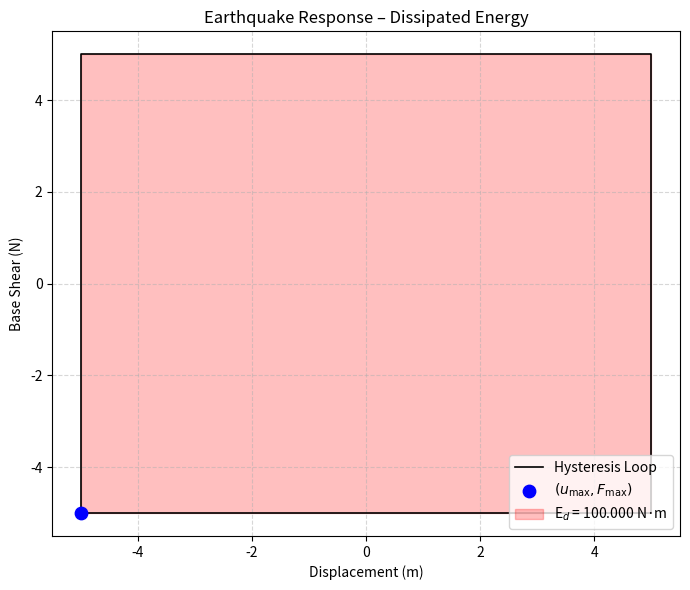
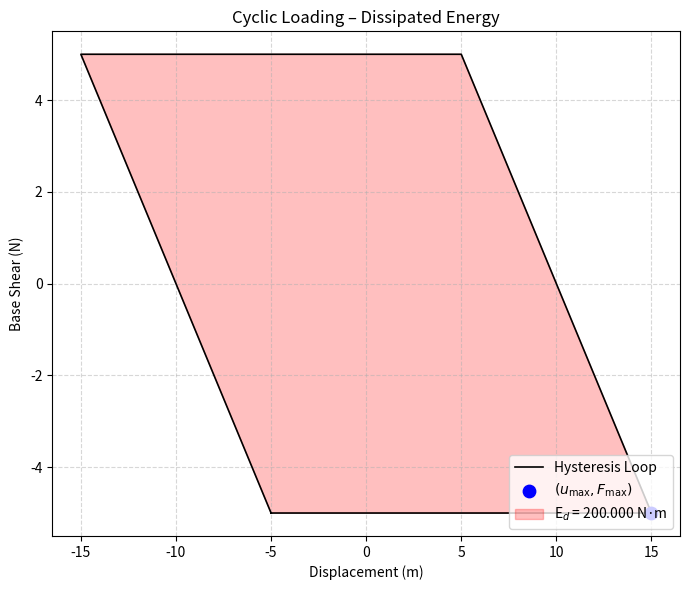

These figures' Python source, in order:
"""
Energy Dissipation Capacity Index (EDCI):
The Energy Dissipation Capacity Index is a quantitative measure used in structural
 engineering to evaluate how effectively a structural element (e.g., a beam, column,
 shear wall, or connection) can absorb and dissipate energy during seismic loading
 compared to its performance under controlled cyclic displacement loading.
It compares the actual energy absorbed during an earthquake with the maximum energy
 dissipation capacity that the component demonstrates in a laboratory‑style cyclic test.

Why This Index Is Important:
During an earthquake, structures undergo repeated cycles of deformation.
 A system with high energy dissipation capacity can withstand more damage
 without collapsing because it can convert seismic input energy into hysteretic energy, not elastic rebound.

The EDCI helps engineers understand:
Ductility performance
Hysteretic behavior
Damage tolerance
Collapse prevention capability
It is especially used in performance‑based seismic evaluation and retrofit design.

THIS PYTHON SCRIPT WRITTEN BY SALAR DELAVAR GHASHGHAEI (QASHQAI) 
"""

#%%----------------------------------------------
# Example hysteresis data

#disp = [0, 5, 10, 5, 0, -5, -10, -5, 0, 10, 15, 20]
#shear = [0, 50, 80, 60, 0, -60, -80, -50, 0, 100, 150, 200]
disp_CP = [-5, 15, 5, -15]
reaction_CP = [-5, -5, 5, 5]

disp_SEI = [-5, 5, 5, -5]
reaction_SEI = [-5, -5, 5, 5]

# EVALUATION OF DISSIPATED ENERGY CAPACITY INDEX
def DISSIPATED_ENERGY_FUN_WITH_PLOT(displacement, base_shear, method, title="Hysteresis Curve"):
    if method == 1:
        """
        Compute dissipated energy using convex hull and plot the hysteresis curve
        with the outer hull area shaded.
    
        Parameters
        ----------
        displacement : array-like
        base_shear  : array-like
        title       : str
    
        Returns
        -------
        float
            Area of convex hull (dissipated energy)
        """
        import numpy as np
        from scipy.spatial import ConvexHull
        import matplotlib.pyplot as plt
        displacement = np.asarray(displacement)
        base_shear  = np.asarray(base_shear)
    
        if displacement.size != base_shear.size:
            raise ValueError("Displacement and base shear arrays must have equal lengths.")
    
        points = np.column_stack((displacement, base_shear))
        hull = ConvexHull(points)
        area = hull.volume   # 2D hull → area
    
        fig, ax = plt.subplots(figsize=(7, 6))
    
        # Plot full hysteresis
        ax.plot(displacement, base_shear, 'k-', linewidth=1, label="Hysteresis Curve")
    
        # Plot convex hull edges
        hull_pts = points[hull.vertices]
        ax.plot(hull_pts[:, 0], hull_pts[:, 1], 'r--', lw=2, label="Convex Hull")
    
        # Shade hull area
        ax.fill(hull_pts[:, 0], hull_pts[:, 1], color='red', alpha=0.25, label="Hull Area (Energy)")
    
        # Labels and style
        ax.set_title(f"{title} - (Convex Hull)")
        ax.set_xlabel("Displacement (m)")
        ax.set_ylabel("Base Shear (N)")
        ax.grid(True, linestyle='--', alpha=0.5)
        ax.legend()
        
    if method == 2:  
        import numpy as np
        import matplotlib.pyplot as plt
        # Data preparation
        disp = np.asarray(displacement, dtype=float)
        shear = np.asarray(base_shear, dtype=float)

        if disp.size != shear.size:
            raise ValueError("Displacement and base shear arrays must have the same length.")
        if disp.size < 3:
            raise ValueError("At least 3 points are required to form a closed loop.")

        # Close the loop if not already closed (important for shoelace)
        if not (disp[0] == disp[-1] and shear[0] == shear[-1]):
            disp = np.append(disp, disp[0])
            shear = np.append(shear, shear[0])

        # Dissipated energy (E_d) via Shoelace formula
        x = disp
        y = shear
        area = 0.5 * np.abs(np.dot(x[:-1], y[1:]) - np.dot(y[:-1], x[1:]))
        
        # Plotting
        fig, ax = plt.subplots(figsize=(7, 6))
    
        # Hysteresis curve
        idx_max = np.argmax(np.abs(disp))
        ax.plot(disp, shear, 'k-', linewidth=1.2, label="Hysteresis Loop")
        ax.scatter(disp[idx_max], shear[idx_max], color='blue', s=80,
                   zorder=5, label=r"$(u_{\rm max}, F_{\rm max})$")
    
        # Fill the enclosed area
        ax.fill(disp, shear, color='red', alpha=0.25, label=f"E$_d$ = {area:.3f} N·m")
    
    
        ax.set_title(title)
        ax.set_xlabel("Displacement (m)")
        ax.set_ylabel("Base Shear (N)")
        ax.grid(True, linestyle='--', alpha=0.5)
        ax.legend(loc='lower right')
        fig.tight_layout()
    
        return area, fig

Ed_SEI, fig_SEI = DISSIPATED_ENERGY_FUN_WITH_PLOT(
    disp_SEI, reaction_SEI, method = 2, 
    title="Earthquake Response – Dissipated Energy"
)
fig_SEI.show()

print(f"Dissipated Energy from Earthquake= {Ed_SEI:.2f} N·m")

Ed_CP, fig_CP = DISSIPATED_ENERGY_FUN_WITH_PLOT(
    disp_CP, reaction_CP, method = 2,
    title="Cyclic Loading – Dissipated Energy"
)
fig_CP.show()

print(f"Dissipated Energy from Cyclic Displacement= {Ed_CP:.2f} N·m")


DECI = 100 * Ed_SEI / Ed_CP

if DECI <= 100:
    print(f'\n\tDISSIPATED ENERGY CAPACITY INDEX: {DECI:.3f} [%]\n')
else:
    print('\n\tFOR EVALUATION OF DISSIPATED ENERGY CAPACITY INDEX:')
    print('\n\tCHECK THE CYCLIC DISPLACEMENT ANALYSIS AND IF IT IS POSSIBLE')
    print('\t\t\tINCREASE THE DISPLACEMENT.\n')
    
if DECI <= 0:
    print("\n\tZONE 0: NO DAMAGE\n")
elif DECI > 0 and DECI <= 10:
    print("\n\tZONE 1: VERY MINOR DAMAGE\n")
elif DECI > 10 and DECI <= 20:
    print("\n\tZONE 2: MINOR DAMAGE\n")
elif DECI > 20 and DECI <= 30:
    print("\n\tZONE 3: MODERATE–LOW DAMAGE\n")
elif DECI > 30 and DECI <= 40:
    print("\n\tZONE 4: MODERATE DAMAGE\n")
elif DECI > 40 and DECI <= 50:
    print("\n\tZONE 5: MODERATE–HIGH DAMAGE\n")
elif DECI > 50 and DECI <= 60:
    print("\n\tZONE 6: SEVERE–LOW DAMAGE\n")
elif DECI > 60 and DECI <= 70:
    print("\n\tZONE 7: SEVERE–MEDIUM DAMAGE\n")    
elif DECI > 70 and DECI <= 80:
    print("\n\tZONE 8: SEVERE–HIGH DAMAGE\n")
elif DECI > 80 and DECI <= 90:
    print("\n\tZONE 9: VERY SEVERE DAMAGE\n")
elif DECI > 90 and DECI <= 100:
    print("\n\tZONE 10: FAILURE DAMAGE\n")  
#%%----------------------------------------------------
